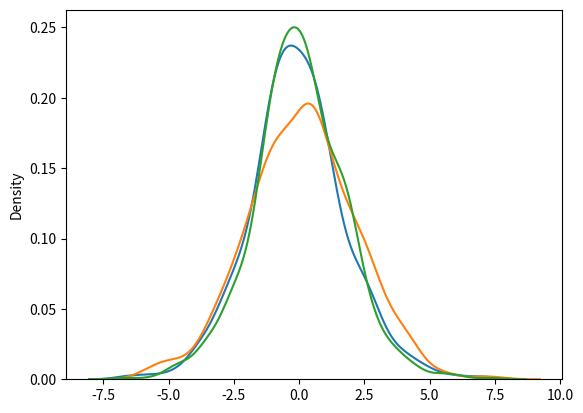

Generate this figure with matplotlib:
from numpy import random
x = random.logistic(loc=1, scale=2, size=(2, 3))
print(x)


from numpy import random
import matplotlib.pyplot as plt
import seaborn as sns
sns.distplot(random.logistic(size=1000), hist=False)
plt.show()


from numpy import random
import matplotlib.pyplot as plt
import seaborn as sns
sns.distplot(random.normal(scale=2, size=1000), hist=False, label='normal')
sns.distplot(random.logistic(size=1000), hist=False, label='logistic')
plt.show()

